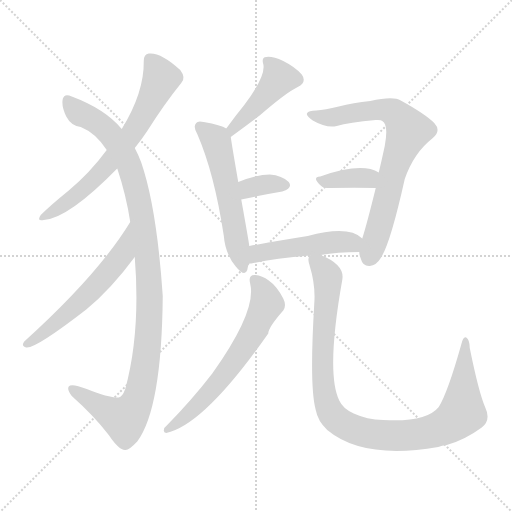
t = 0.00 s
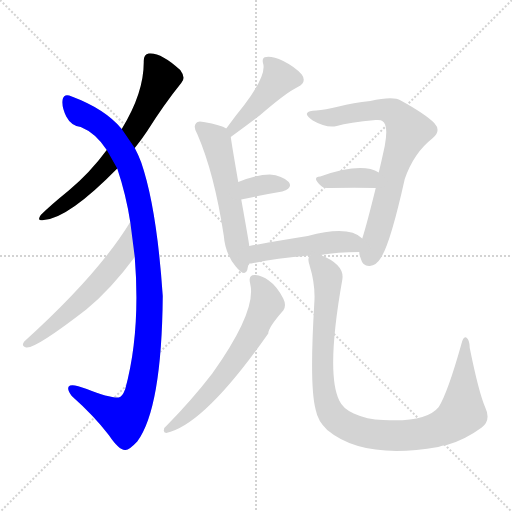
t = 1.68 s
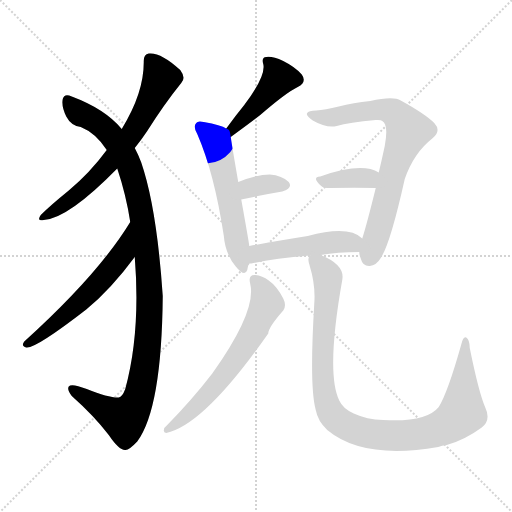
t = 3.37 s
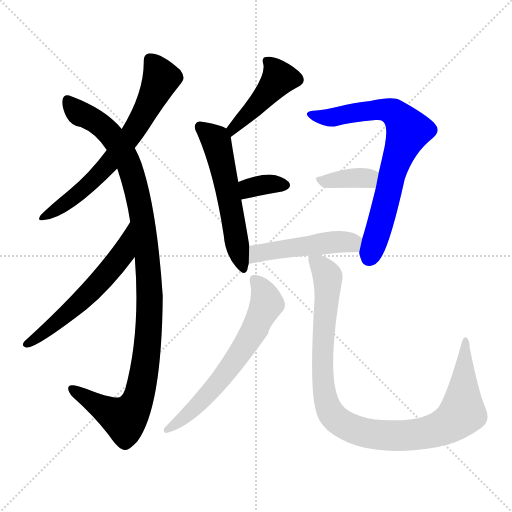
t = 5.05 s
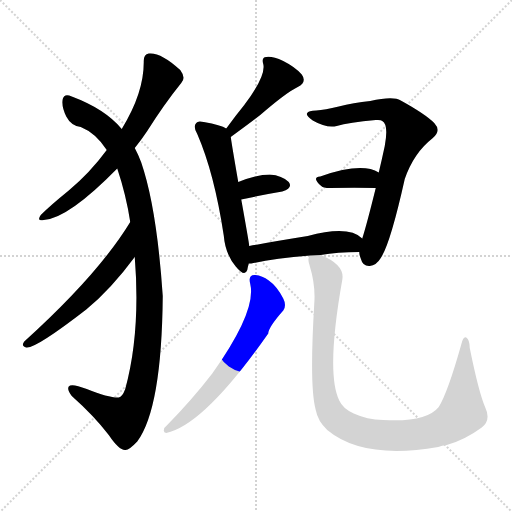
t = 6.74 s
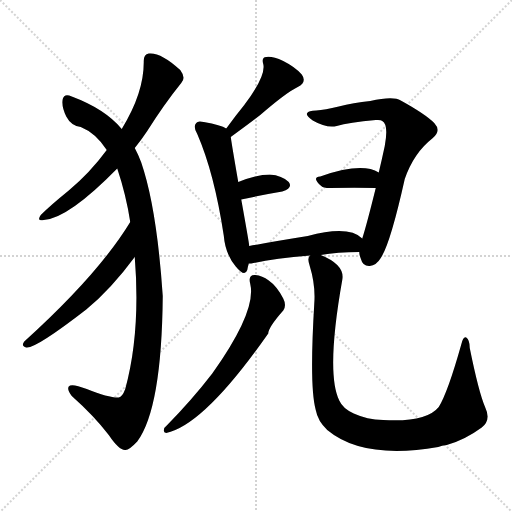
t = 8.42 s

The animated SVG that drew these frames (rendered in a browser with its animation timeline set to each time). Animation: 11 CSS @keyframes rules; one cycle of 8.42 s.

<svg version="1.1" viewBox="0 0 1024 1024" xmlns="http://www.w3.org/2000/svg">
  <g stroke="lightgray" stroke-dasharray="1,1" stroke-width="1" transform="scale(4, 4)">
    <line x1="0" y1="0" x2="256" y2="256"></line>
    <line x1="256" y1="0" x2="0" y2="256"></line>
    <line x1="128" y1="0" x2="128" y2="256"></line>
    <line x1="0" y1="128" x2="256" y2="128"></line>
  </g>
<g transform="scale(1, -1) translate(0, -900)">
   <style type="text/css">
    @keyframes keyframes0 {
      from {
       stroke: blue;
       stroke-dashoffset: 665;
       stroke-width: 128;
       }
       68% {
       animation-timing-function: step-end;
       stroke: blue;
       stroke-dashoffset: 0;
       stroke-width: 128;
       }
       to {
       stroke: black;
       stroke-width: 1024;
       }
       }
       #make-me-a-hanzi-animation-0 {
         animation: keyframes0 0.791178s both;
         animation-delay: 0.000000s;
         animation-timing-function: linear;
       }
    @keyframes keyframes1 {
      from {
       stroke: blue;
       stroke-dashoffset: 1084;
       stroke-width: 128;
       }
       78% {
       animation-timing-function: step-end;
       stroke: blue;
       stroke-dashoffset: 0;
       stroke-width: 128;
       }
       to {
       stroke: black;
       stroke-width: 1024;
       }
       }
       #make-me-a-hanzi-animation-1 {
         animation: keyframes1 1.132161s both;
         animation-delay: 0.791178s;
         animation-timing-function: linear;
       }
    @keyframes keyframes2 {
      from {
       stroke: blue;
       stroke-dashoffset: 579;
       stroke-width: 128;
       }
       65% {
       animation-timing-function: step-end;
       stroke: blue;
       stroke-dashoffset: 0;
       stroke-width: 128;
       }
       to {
       stroke: black;
       stroke-width: 1024;
       }
       }
       #make-me-a-hanzi-animation-2 {
         animation: keyframes2 0.721191s both;
         animation-delay: 1.923340s;
         animation-timing-function: linear;
       }
    @keyframes keyframes3 {
      from {
       stroke: blue;
       stroke-dashoffset: 441;
       stroke-width: 128;
       }
       59% {
       animation-timing-function: step-end;
       stroke: blue;
       stroke-dashoffset: 0;
       stroke-width: 128;
       }
       to {
       stroke: black;
       stroke-width: 1024;
       }
       }
       #make-me-a-hanzi-animation-3 {
         animation: keyframes3 0.608887s both;
         animation-delay: 2.644531s;
         animation-timing-function: linear;
       }
    @keyframes keyframes4 {
      from {
       stroke: blue;
       stroke-dashoffset: 555;
       stroke-width: 128;
       }
       64% {
       animation-timing-function: step-end;
       stroke: blue;
       stroke-dashoffset: 0;
       stroke-width: 128;
       }
       to {
       stroke: black;
       stroke-width: 1024;
       }
       }
       #make-me-a-hanzi-animation-4 {
         animation: keyframes4 0.701660s both;
         animation-delay: 3.253418s;
         animation-timing-function: linear;
       }
    @keyframes keyframes5 {
      from {
       stroke: blue;
       stroke-dashoffset: 343;
       stroke-width: 128;
       }
       53% {
       animation-timing-function: step-end;
       stroke: blue;
       stroke-dashoffset: 0;
       stroke-width: 128;
       }
       to {
       stroke: black;
       stroke-width: 1024;
       }
       }
       #make-me-a-hanzi-animation-5 {
         animation: keyframes5 0.529134s both;
         animation-delay: 3.955078s;
         animation-timing-function: linear;
       }
    @keyframes keyframes6 {
      from {
       stroke: blue;
       stroke-dashoffset: 739;
       stroke-width: 128;
       }
       71% {
       animation-timing-function: step-end;
       stroke: blue;
       stroke-dashoffset: 0;
       stroke-width: 128;
       }
       to {
       stroke: black;
       stroke-width: 1024;
       }
       }
       #make-me-a-hanzi-animation-6 {
         animation: keyframes6 0.851400s both;
         animation-delay: 4.484212s;
         animation-timing-function: linear;
       }
    @keyframes keyframes7 {
      from {
       stroke: blue;
       stroke-dashoffset: 366;
       stroke-width: 128;
       }
       54% {
       animation-timing-function: step-end;
       stroke: blue;
       stroke-dashoffset: 0;
       stroke-width: 128;
       }
       to {
       stroke: black;
       stroke-width: 1024;
       }
       }
       #make-me-a-hanzi-animation-7 {
         animation: keyframes7 0.547852s both;
         animation-delay: 5.335612s;
         animation-timing-function: linear;
       }
    @keyframes keyframes8 {
      from {
       stroke: blue;
       stroke-dashoffset: 477;
       stroke-width: 128;
       }
       61% {
       animation-timing-function: step-end;
       stroke: blue;
       stroke-dashoffset: 0;
       stroke-width: 128;
       }
       to {
       stroke: black;
       stroke-width: 1024;
       }
       }
       #make-me-a-hanzi-animation-8 {
         animation: keyframes8 0.638184s both;
         animation-delay: 5.883464s;
         animation-timing-function: linear;
       }
    @keyframes keyframes9 {
      from {
       stroke: blue;
       stroke-dashoffset: 634;
       stroke-width: 128;
       }
       67% {
       animation-timing-function: step-end;
       stroke: blue;
       stroke-dashoffset: 0;
       stroke-width: 128;
       }
       to {
       stroke: black;
       stroke-width: 1024;
       }
       }
       #make-me-a-hanzi-animation-9 {
         animation: keyframes9 0.765951s both;
         animation-delay: 6.521647s;
         animation-timing-function: linear;
       }
    @keyframes keyframes10 {
      from {
       stroke: blue;
       stroke-dashoffset: 1006;
       stroke-width: 128;
       }
       77% {
       animation-timing-function: step-end;
       stroke: blue;
       stroke-dashoffset: 0;
       stroke-width: 128;
       }
       to {
       stroke: black;
       stroke-width: 1024;
       }
       }
       #make-me-a-hanzi-animation-10 {
         animation: keyframes10 1.068685s both;
         animation-delay: 7.287598s;
         animation-timing-function: linear;
       }
</style>
<path d="M 269.5 604.0 Q 282.5 620.0 294.5 638.0 Q 328.5 692.0 362.5 734.0 Q 372.5 744.0 360.5 760.0 Q 321.5 796.0 297.5 793.0 Q 287.5 792.0 287.5 778.0 Q 288.5 715.0 243.5 642.0 L 213.5 600.0 Q 179.5 554.0 137.5 519.0 Q 100.5 489.0 81.5 470.0 Q 72.5 457.0 87.5 460.0 Q 136.5 463.0 234.5 563.0 L 269.5 604.0 Z" fill="lightgray"></path> 
<path d="M 269.5 386.0 Q 281.5 236.0 250.5 122.0 Q 244.5 106.0 237.5 105.0 Q 218.5 104.0 173.5 122.0 Q 142.5 134.0 137.5 127.0 Q 133.5 121.0 143.5 108.0 Q 188.5 68.0 217.5 30.0 Q 238.5 -1.0 250.5 0.0 Q 257.5 -1.0 274.5 17.0 Q 323.5 83.0 325.5 308.0 Q 313.5 485.0 282.5 575.0 Q 276.5 591.0 269.5 604.0 L 243.5 642.0 Q 210.5 682.0 143.5 707.0 Q 128.5 714.0 125.5 702.0 Q 122.5 687.0 132.5 667.0 Q 142.5 648.0 161.5 646.0 Q 191.5 634.0 213.5 600.0 L 234.5 563.0 Q 252.5 509.0 260.5 456.0 L 269.5 386.0 Z" fill="lightgray"></path> 
<path d="M 260.5 456.0 Q 196.5 351.0 48.5 217.0 Q 41.5 208.0 52.5 205.0 Q 70.5 202.0 172.5 281.0 Q 221.5 321.0 269.5 386.0 C 287.5 410.0 276.5 481.0 260.5 456.0 Z" fill="lightgray"></path> 
<path d="M 461.5 626.0 Q 498.5 653.0 520.5 670.0 Q 572.5 715.0 595.5 726.0 Q 614.5 736.0 603.5 751.0 Q 590.5 766.0 566.5 778.0 Q 544.5 788.0 532.5 786.0 Q 522.5 785.0 526.5 772.0 Q 532.5 748.0 488.5 690.0 Q 470.5 668.0 452.5 643.0 C 434.5 619.0 437.5 608.0 461.5 626.0 Z" fill="lightgray"></path> 
<path d="M 498.5 408.0 Q 498.5 412.0 482.5 501.0 L 476.5 536.0 Q 464.5 605.0 461.5 626.0 C 459.5 640.0 459.5 640.0 452.5 643.0 Q 442.5 650.0 407.5 656.0 Q 395.5 659.0 392.5 654.0 Q 385.5 647.0 394.5 632.0 Q 428.5 554.0 447.5 429.0 Q 450.5 392.0 471.5 367.0 Q 489.5 345.0 494.5 360.0 Q 495.5 366.0 497.5 373.0 L 498.5 408.0 Z" fill="lightgray"></path> 
<path d="M 482.5 501.0 Q 528.5 511.0 564.5 517.0 Q 586.5 524.0 577.5 536.0 Q 564.5 549.0 539.5 551.0 Q 515.5 551.0 476.5 536.0 C 448.5 525.0 453.5 495.0 482.5 501.0 Z" fill="lightgray"></path> 
<path d="M 718.5 396.0 Q 718.5 390.0 721.5 383.0 Q 725.5 367.0 739.5 368.0 Q 752.5 369.0 761.5 384.0 Q 780.5 412.0 809.5 542.0 Q 827.5 594.0 864.5 623.0 Q 883.5 638.0 868.5 654.0 Q 850.5 672.0 801.5 699.0 Q 786.5 708.0 740.5 698.0 Q 706.5 695.0 677.5 687.0 Q 649.5 680.0 632.5 679.0 Q 616.5 679.0 614.5 674.0 Q 610.5 670.0 625.5 659.0 Q 653.5 643.0 673.5 648.0 Q 697.5 655.0 751.5 660.0 Q 761.5 661.0 764.5 658.0 Q 777.5 651.0 769.5 608.0 Q 763.5 580.0 757.5 555.0 L 751.5 524.0 Q 733.5 451.0 724.5 423.0 L 718.5 396.0 Z" fill="lightgray"></path> 
<path d="M 757.5 555.0 Q 723.5 576.0 640.5 547.0 Q 622.5 546.0 642.5 528.0 Q 646.5 524.0 659.5 524.0 Q 711.5 525.0 751.5 524.0 C 781.5 523.0 783.5 540.0 757.5 555.0 Z" fill="lightgray"></path> 
<path d="M 641.5 390.0 Q 674.5 396.0 718.5 396.0 C 748.5 396.0 747.5 404.0 724.5 423.0 Q 697.5 450.0 615.5 428.0 Q 552.5 418.0 498.5 408.0 C 468.5 403.0 467.5 371.0 497.5 373.0 Q 498.5 373.0 502.5 373.0 Q 545.5 383.0 620.5 389.0 L 641.5 390.0 Z" fill="lightgray"></path> 
<path d="M 500.5 332.0 Q 513.5 278.0 424.5 153.0 Q 384.5 101.0 333.5 49.0 Q 327.5 45.0 327.5 39.0 Q 327.5 35.0 332.5 34.0 Q 408.5 50.0 536.5 233.0 Q 536.5 245.0 566.5 279.0 Q 573.5 289.0 566.5 303.0 Q 553.5 328.0 537.5 339.0 Q 524.5 349.0 510.5 350.0 Q 495.5 351.0 500.5 332.0 Z" fill="lightgray"></path> 
<path d="M 970.5 85.0 Q 957.5 115.0 939.5 204.0 Q 939.5 220.0 932.5 225.0 Q 926.5 228.0 922.5 211.0 Q 895.5 115.0 877.5 86.0 Q 852.5 55.0 766.5 60.0 Q 733.5 61.0 707.5 73.0 Q 685.5 83.0 678.5 99.0 Q 651.5 154.0 684.5 340.0 Q 690.5 370.0 641.5 390.0 C 620.5 400.0 620.5 400.0 620.5 389.0 Q 613.5 385.0 619.5 368.0 Q 631.5 329.0 628.5 292.0 Q 618.5 126.0 631.5 80.0 Q 635.5 58.0 654.5 40.0 Q 726.5 -20.0 876.5 6.0 Q 883.5 9.0 893.5 10.0 Q 929.5 20.0 963.5 45.0 Q 982.5 60.0 970.5 85.0 Z" fill="lightgray"></path> 
      <clipPath id="make-me-a-hanzi-clip-0">
      <path d="M 269.5 604.0 Q 282.5 620.0 294.5 638.0 Q 328.5 692.0 362.5 734.0 Q 372.5 744.0 360.5 760.0 Q 321.5 796.0 297.5 793.0 Q 287.5 792.0 287.5 778.0 Q 288.5 715.0 243.5 642.0 L 213.5 600.0 Q 179.5 554.0 137.5 519.0 Q 100.5 489.0 81.5 470.0 Q 72.5 457.0 87.5 460.0 Q 136.5 463.0 234.5 563.0 L 269.5 604.0 Z" fill="lightgray"></path>
      </clipPath>
      <path clip-path="url(#make-me-a-hanzi-clip-0)" d="M 299.5 781.0 L 321.5 740.0 L 264.5 633.0 L 185.5 538.0 L 124.5 488.0 L 90.5 469.0 " fill="none" id="make-me-a-hanzi-animation-0" stroke-dasharray="537 1074" stroke-linecap="round"></path>

      <clipPath id="make-me-a-hanzi-clip-1">
      <path d="M 269.5 386.0 Q 281.5 236.0 250.5 122.0 Q 244.5 106.0 237.5 105.0 Q 218.5 104.0 173.5 122.0 Q 142.5 134.0 137.5 127.0 Q 133.5 121.0 143.5 108.0 Q 188.5 68.0 217.5 30.0 Q 238.5 -1.0 250.5 0.0 Q 257.5 -1.0 274.5 17.0 Q 323.5 83.0 325.5 308.0 Q 313.5 485.0 282.5 575.0 Q 276.5 591.0 269.5 604.0 L 243.5 642.0 Q 210.5 682.0 143.5 707.0 Q 128.5 714.0 125.5 702.0 Q 122.5 687.0 132.5 667.0 Q 142.5 648.0 161.5 646.0 Q 191.5 634.0 213.5 600.0 L 234.5 563.0 Q 252.5 509.0 260.5 456.0 L 269.5 386.0 Z" fill="lightgray"></path>
      </clipPath>
      <path clip-path="url(#make-me-a-hanzi-clip-1)" d="M 135.5 700.0 L 149.5 681.0 L 194.5 655.0 L 221.5 631.0 L 257.5 574.0 L 285.5 459.0 L 300.5 297.0 L 286.5 143.0 L 275.5 101.0 L 258.5 71.0 L 247.5 62.0 L 231.5 69.0 L 142.5 123.0 " fill="none" id="make-me-a-hanzi-animation-1" stroke-dasharray="956 1912" stroke-linecap="round"></path>

      <clipPath id="make-me-a-hanzi-clip-2">
      <path d="M 260.5 456.0 Q 196.5 351.0 48.5 217.0 Q 41.5 208.0 52.5 205.0 Q 70.5 202.0 172.5 281.0 Q 221.5 321.0 269.5 386.0 C 287.5 410.0 276.5 481.0 260.5 456.0 Z" fill="lightgray"></path>
      </clipPath>
      <path clip-path="url(#make-me-a-hanzi-clip-2)" d="M 260.5 449.0 L 245.5 392.0 L 205.5 342.0 L 132.5 269.0 L 54.5 212.0 " fill="none" id="make-me-a-hanzi-animation-2" stroke-dasharray="451 902" stroke-linecap="round"></path>

      <clipPath id="make-me-a-hanzi-clip-3">
      <path d="M 461.5 626.0 Q 498.5 653.0 520.5 670.0 Q 572.5 715.0 595.5 726.0 Q 614.5 736.0 603.5 751.0 Q 590.5 766.0 566.5 778.0 Q 544.5 788.0 532.5 786.0 Q 522.5 785.0 526.5 772.0 Q 532.5 748.0 488.5 690.0 Q 470.5 668.0 452.5 643.0 C 434.5 619.0 437.5 608.0 461.5 626.0 Z" fill="lightgray"></path>
      </clipPath>
      <path clip-path="url(#make-me-a-hanzi-clip-3)" d="M 537.5 776.0 L 558.5 744.0 L 516.5 692.0 L 465.5 644.0 L 466.5 634.0 " fill="none" id="make-me-a-hanzi-animation-3" stroke-dasharray="313 626" stroke-linecap="round"></path>

      <clipPath id="make-me-a-hanzi-clip-4">
      <path d="M 498.5 408.0 Q 498.5 412.0 482.5 501.0 L 476.5 536.0 Q 464.5 605.0 461.5 626.0 C 459.5 640.0 459.5 640.0 452.5 643.0 Q 442.5 650.0 407.5 656.0 Q 395.5 659.0 392.5 654.0 Q 385.5 647.0 394.5 632.0 Q 428.5 554.0 447.5 429.0 Q 450.5 392.0 471.5 367.0 Q 489.5 345.0 494.5 360.0 Q 495.5 366.0 497.5 373.0 L 498.5 408.0 Z" fill="lightgray"></path>
      </clipPath>
      <path clip-path="url(#make-me-a-hanzi-clip-4)" d="M 401.5 646.0 L 430.5 621.0 L 435.5 608.0 L 483.5 366.0 " fill="none" id="make-me-a-hanzi-animation-4" stroke-dasharray="427 854" stroke-linecap="round"></path>

      <clipPath id="make-me-a-hanzi-clip-5">
      <path d="M 482.5 501.0 Q 528.5 511.0 564.5 517.0 Q 586.5 524.0 577.5 536.0 Q 564.5 549.0 539.5 551.0 Q 515.5 551.0 476.5 536.0 C 448.5 525.0 453.5 495.0 482.5 501.0 Z" fill="lightgray"></path>
      </clipPath>
      <path clip-path="url(#make-me-a-hanzi-clip-5)" d="M 488.5 508.0 L 495.5 521.0 L 515.5 528.0 L 566.5 529.0 " fill="none" id="make-me-a-hanzi-animation-5" stroke-dasharray="215 430" stroke-linecap="round"></path>

      <clipPath id="make-me-a-hanzi-clip-6">
      <path d="M 718.5 396.0 Q 718.5 390.0 721.5 383.0 Q 725.5 367.0 739.5 368.0 Q 752.5 369.0 761.5 384.0 Q 780.5 412.0 809.5 542.0 Q 827.5 594.0 864.5 623.0 Q 883.5 638.0 868.5 654.0 Q 850.5 672.0 801.5 699.0 Q 786.5 708.0 740.5 698.0 Q 706.5 695.0 677.5 687.0 Q 649.5 680.0 632.5 679.0 Q 616.5 679.0 614.5 674.0 Q 610.5 670.0 625.5 659.0 Q 653.5 643.0 673.5 648.0 Q 697.5 655.0 751.5 660.0 Q 761.5 661.0 764.5 658.0 Q 777.5 651.0 769.5 608.0 Q 763.5 580.0 757.5 555.0 L 751.5 524.0 Q 733.5 451.0 724.5 423.0 L 718.5 396.0 Z" fill="lightgray"></path>
      </clipPath>
      <path clip-path="url(#make-me-a-hanzi-clip-6)" d="M 620.5 672.0 L 666.5 665.0 L 771.5 681.0 L 794.5 669.0 L 816.5 639.0 L 793.5 581.0 L 737.5 384.0 " fill="none" id="make-me-a-hanzi-animation-6" stroke-dasharray="611 1222" stroke-linecap="round"></path>

      <clipPath id="make-me-a-hanzi-clip-7">
      <path d="M 757.5 555.0 Q 723.5 576.0 640.5 547.0 Q 622.5 546.0 642.5 528.0 Q 646.5 524.0 659.5 524.0 Q 711.5 525.0 751.5 524.0 C 781.5 523.0 783.5 540.0 757.5 555.0 Z" fill="lightgray"></path>
      </clipPath>
      <path clip-path="url(#make-me-a-hanzi-clip-7)" d="M 640.5 537.0 L 735.5 543.0 L 748.5 549.0 " fill="none" id="make-me-a-hanzi-animation-7" stroke-dasharray="238 476" stroke-linecap="round"></path>

      <clipPath id="make-me-a-hanzi-clip-8">
      <path d="M 641.5 390.0 Q 674.5 396.0 718.5 396.0 C 748.5 396.0 747.5 404.0 724.5 423.0 Q 697.5 450.0 615.5 428.0 Q 552.5 418.0 498.5 408.0 C 468.5 403.0 467.5 371.0 497.5 373.0 Q 498.5 373.0 502.5 373.0 Q 545.5 383.0 620.5 389.0 L 641.5 390.0 Z" fill="lightgray"></path>
      </clipPath>
      <path clip-path="url(#make-me-a-hanzi-clip-8)" d="M 500.5 379.0 L 522.5 395.0 L 651.5 415.0 L 702.5 415.0 L 709.5 405.0 " fill="none" id="make-me-a-hanzi-animation-8" stroke-dasharray="349 698" stroke-linecap="round"></path>

      <clipPath id="make-me-a-hanzi-clip-9">
      <path d="M 500.5 332.0 Q 513.5 278.0 424.5 153.0 Q 384.5 101.0 333.5 49.0 Q 327.5 45.0 327.5 39.0 Q 327.5 35.0 332.5 34.0 Q 408.5 50.0 536.5 233.0 Q 536.5 245.0 566.5 279.0 Q 573.5 289.0 566.5 303.0 Q 553.5 328.0 537.5 339.0 Q 524.5 349.0 510.5 350.0 Q 495.5 351.0 500.5 332.0 Z" fill="lightgray"></path>
      </clipPath>
      <path clip-path="url(#make-me-a-hanzi-clip-9)" d="M 509.5 339.0 L 521.5 327.0 L 533.5 291.0 L 508.5 238.0 L 425.5 122.0 L 375.5 71.0 L 334.5 41.0 " fill="none" id="make-me-a-hanzi-animation-9" stroke-dasharray="506 1012" stroke-linecap="round"></path>

      <clipPath id="make-me-a-hanzi-clip-10">
      <path d="M 970.5 85.0 Q 957.5 115.0 939.5 204.0 Q 939.5 220.0 932.5 225.0 Q 926.5 228.0 922.5 211.0 Q 895.5 115.0 877.5 86.0 Q 852.5 55.0 766.5 60.0 Q 733.5 61.0 707.5 73.0 Q 685.5 83.0 678.5 99.0 Q 651.5 154.0 684.5 340.0 Q 690.5 370.0 641.5 390.0 C 620.5 400.0 620.5 400.0 620.5 389.0 Q 613.5 385.0 619.5 368.0 Q 631.5 329.0 628.5 292.0 Q 618.5 126.0 631.5 80.0 Q 635.5 58.0 654.5 40.0 Q 726.5 -20.0 876.5 6.0 Q 883.5 9.0 893.5 10.0 Q 929.5 20.0 963.5 45.0 Q 982.5 60.0 970.5 85.0 Z" fill="lightgray"></path>
      </clipPath>
      <path clip-path="url(#make-me-a-hanzi-clip-10)" d="M 626.5 381.0 L 655.5 346.0 L 645.5 216.0 L 651.5 103.0 L 662.5 72.0 L 694.5 47.0 L 764.5 29.0 L 826.5 30.0 L 861.5 36.0 L 910.5 61.0 L 925.5 85.0 L 931.5 219.0 " fill="none" id="make-me-a-hanzi-animation-10" stroke-dasharray="878 1756" stroke-linecap="round"></path>

</g>
</svg>
